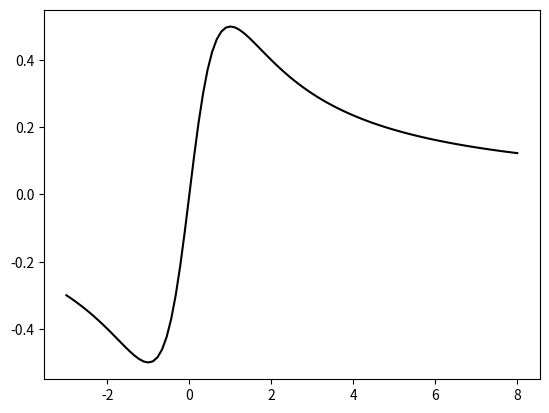

Reproduce this figure in Python. (Note: this script raises an exception after producing the figure.)
import numpy as np
import matplotlib.pyplot as plt
from scipy.interpolate import interp1d

plik_sciezka1 = 'interpolacja_n10_row.txt'
plik_sciezka2 = 'interpolacja_n10_czeb.txt'

def wczytaj_i_interpoluj(plik_sciezka, kolor_krzywej, etykieta):
    x = []
    y = []

    with open(plik_sciezka, 'r') as plik:
        for linia in plik:
            wartosci = linia.split() 
            x.append(float(wartosci[0]))
            y.append(float(wartosci[1]))

    x = np.array(x)
    y = np.array(y)

    f = interp1d(x, y, kind='cubic')
    x_nowe = np.linspace(min(x), max(x), num=500, endpoint=True)
    plt.plot(x_nowe, f(x_nowe), '-', color=kolor_krzywej, label=etykieta)

def f(x):
    return x / (1 + x**2)

x = np.linspace(-3, 8, 100)

xcz = [7.94402, 7.50298, 6.65662, 5.47352, 4.04953, 2.5, 0.950471, -0.473524, -1.65662, -2.50298, -2.94402]
ycz = [f(i) for i in xcz]

xr = [-3, -1.9, -0.8, 0.3, 1.4, 2.5, 3.6, 4.7, 5.8, 6.9, 8]
yr = [f(i) for i in xr]

plt.plot(x, f(x), 'black', label='Funkcja interpolowana')

wczytaj_i_interpoluj(plik_sciezka1, 'red', 'Interpolacja równomierna')
wczytaj_i_interpoluj(plik_sciezka2, 'blue', 'Interpolacja Czybyszewa')

plt.plot(xr, yr, 'ro', label='Węzły funkcji')  
plt.plot(xcz, ycz, 'bo', label='Węzły funkcji') 

plt.legend()
plt.xlabel('x', fontsize=12)
plt.ylabel('f(x)', fontsize=12)
plt.grid(True)
plt.xlim(-3, 8) 
plt.title('n = 10')
plt.savefig('n=10.png', format='png', dpi=600)
